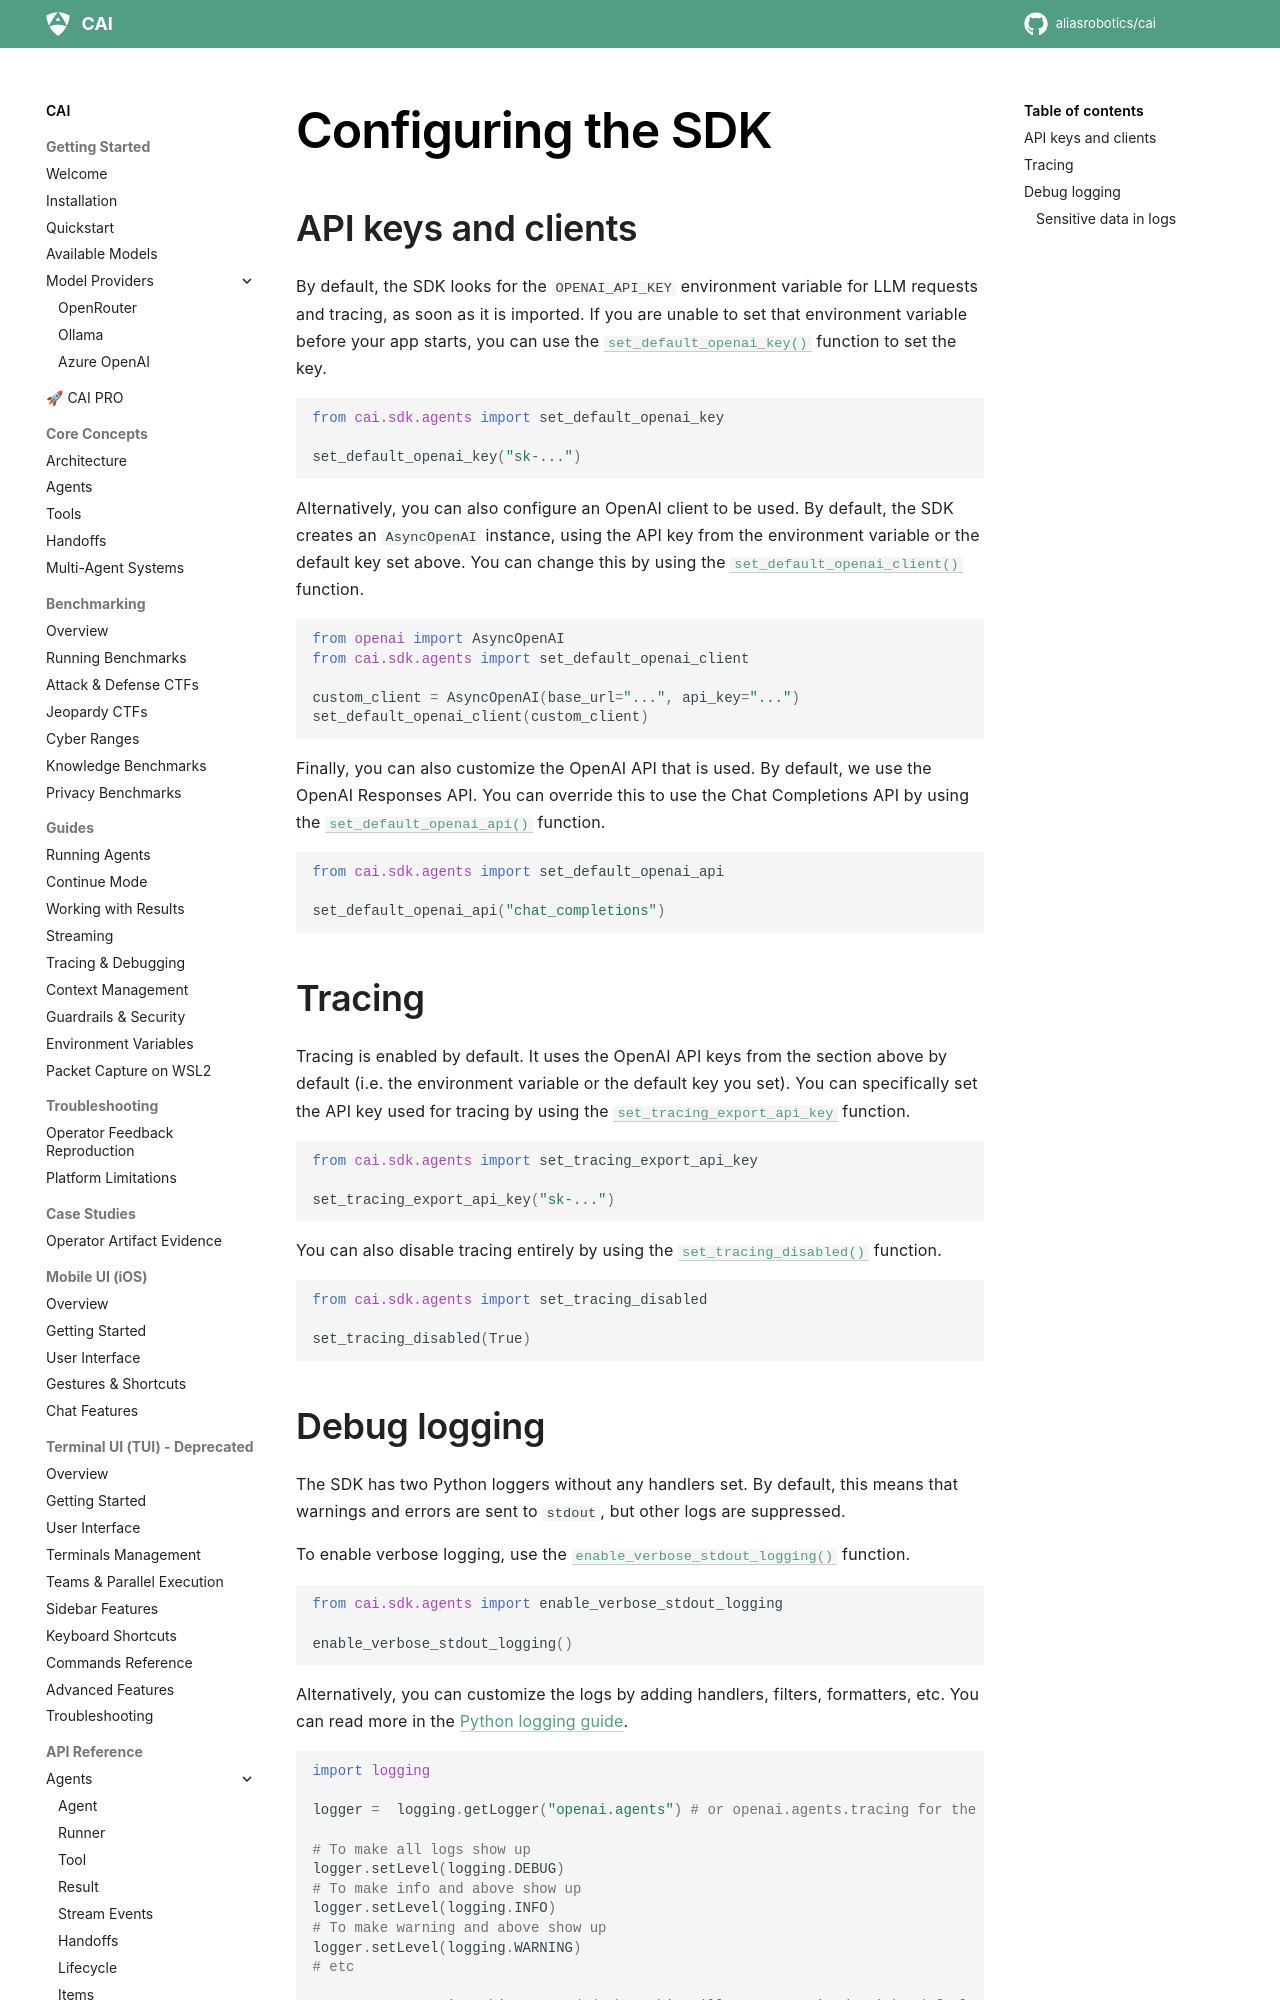

repository: dinhngoctuyen4125/CAI · page: config/index.html · generator: mkdocs

# Configuring the SDK

## API keys and clients

By default, the SDK looks for the `OPENAI_API_KEY` environment variable for LLM requests and tracing, as soon as it is imported. If you are unable to set that environment variable before your app starts, you can use the [`set_default_openai_key()`][cai.sdk.agents.set_default_openai_key] function to set the key.

```python
from cai.sdk.agents import set_default_openai_key

set_default_openai_key("sk-...")
```

Alternatively, you can also configure an OpenAI client to be used. By default, the SDK creates an `AsyncOpenAI` instance, using the API key from the environment variable or the default key set above. You can change this by using the [`set_default_openai_client()`][cai.sdk.agents.set_default_openai_client] function.

```python
from openai import AsyncOpenAI
from cai.sdk.agents import set_default_openai_client

custom_client = AsyncOpenAI(base_url="...", api_key="...")
set_default_openai_client(custom_client)
```

Finally, you can also customize the OpenAI API that is used. By default, we use the OpenAI Responses API. You can override this to use the Chat Completions API by using the [`set_default_openai_api()`][cai.sdk.agents.set_default_openai_api] function.

```python
from cai.sdk.agents import set_default_openai_api

set_default_openai_api("chat_completions")
```

## Tracing

Tracing is enabled by default. It uses the OpenAI API keys from the section above by default (i.e. the environment variable or the default key you set). You can specifically set the API key used for tracing by using the [`set_tracing_export_api_key`][cai.sdk.agents.set_tracing_export_api_key] function.

```python
from cai.sdk.agents import set_tracing_export_api_key

set_tracing_export_api_key("sk-...")
```

You can also disable tracing entirely by using the [`set_tracing_disabled()`][cai.sdk.agents.set_tracing_disabled] function.

```python
from cai.sdk.agents import set_tracing_disabled

set_tracing_disabled(True)
```
